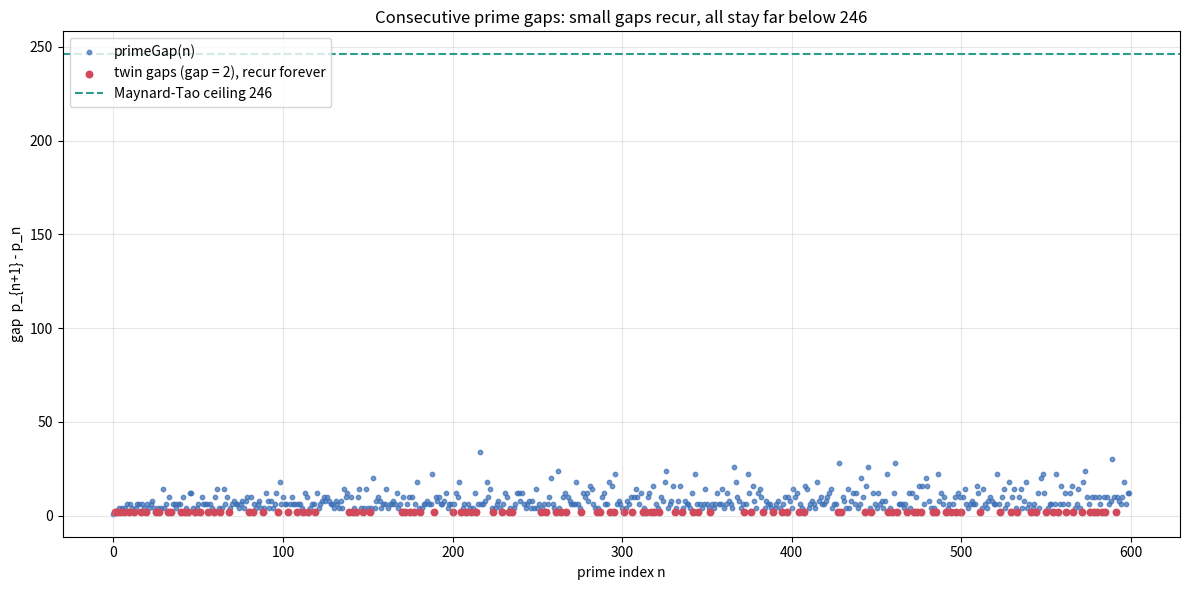

Here is the Python script that generated this plot:
"""
Visualization: the prime-gap sequence with recurring small gaps and the 246 ceiling.

Generates `prime_gaps.png`: a scatter/stem plot of primeGap(n) = p_{n+1} - p_n
for n up to a chosen range, highlighting (a) the twin gaps (gap = 2) that recur
arbitrarily far out, and (b) the Maynard-Tao ceiling 246 that consecutive gaps
dip below infinitely often.
"""

from __future__ import annotations

import matplotlib.pyplot as plt


def is_prime(n: int) -> bool:
    if n < 2:
        return False
    if n < 4:
        return True
    if n % 2 == 0:
        return False
    d = 3
    while d * d <= n:
        if n % d == 0:
            return False
        d += 2
    return True


def prime_list(count: int) -> list[int]:
    ps: list[int] = []
    c = 1
    while len(ps) < count:
        c += 1
        if is_prime(c):
            ps.append(c)
    return ps


def main() -> None:
    N = 600
    ps = prime_list(N + 1)
    gaps = [ps[n + 1] - ps[n] for n in range(N)]
    idx = list(range(N))

    fig, ax = plt.subplots(figsize=(12, 6))
    ax.scatter(idx, gaps, s=10, color="#3b6fb6", alpha=0.7, label="primeGap(n)")
    twin_x = [n for n in idx if gaps[n] == 2]
    twin_y = [2] * len(twin_x)
    ax.scatter(twin_x, twin_y, s=22, color="#d1495b",
               label="twin gaps (gap = 2), recur forever")
    ax.axhline(246, color="#2a9d8f", linestyle="--", linewidth=1.5,
               label="Maynard-Tao ceiling 246")
    ax.set_xlabel("prime index n")
    ax.set_ylabel("gap  p_{n+1} - p_n")
    ax.set_title("Consecutive prime gaps: small gaps recur, all stay far below 246")
    ax.legend(loc="upper left")
    ax.grid(True, alpha=0.3)
    fig.tight_layout()
    fig.savefig("prime_gaps.png", dpi=140)
    print("wrote prime_gaps.png")


if __name__ == "__main__":
    main()
